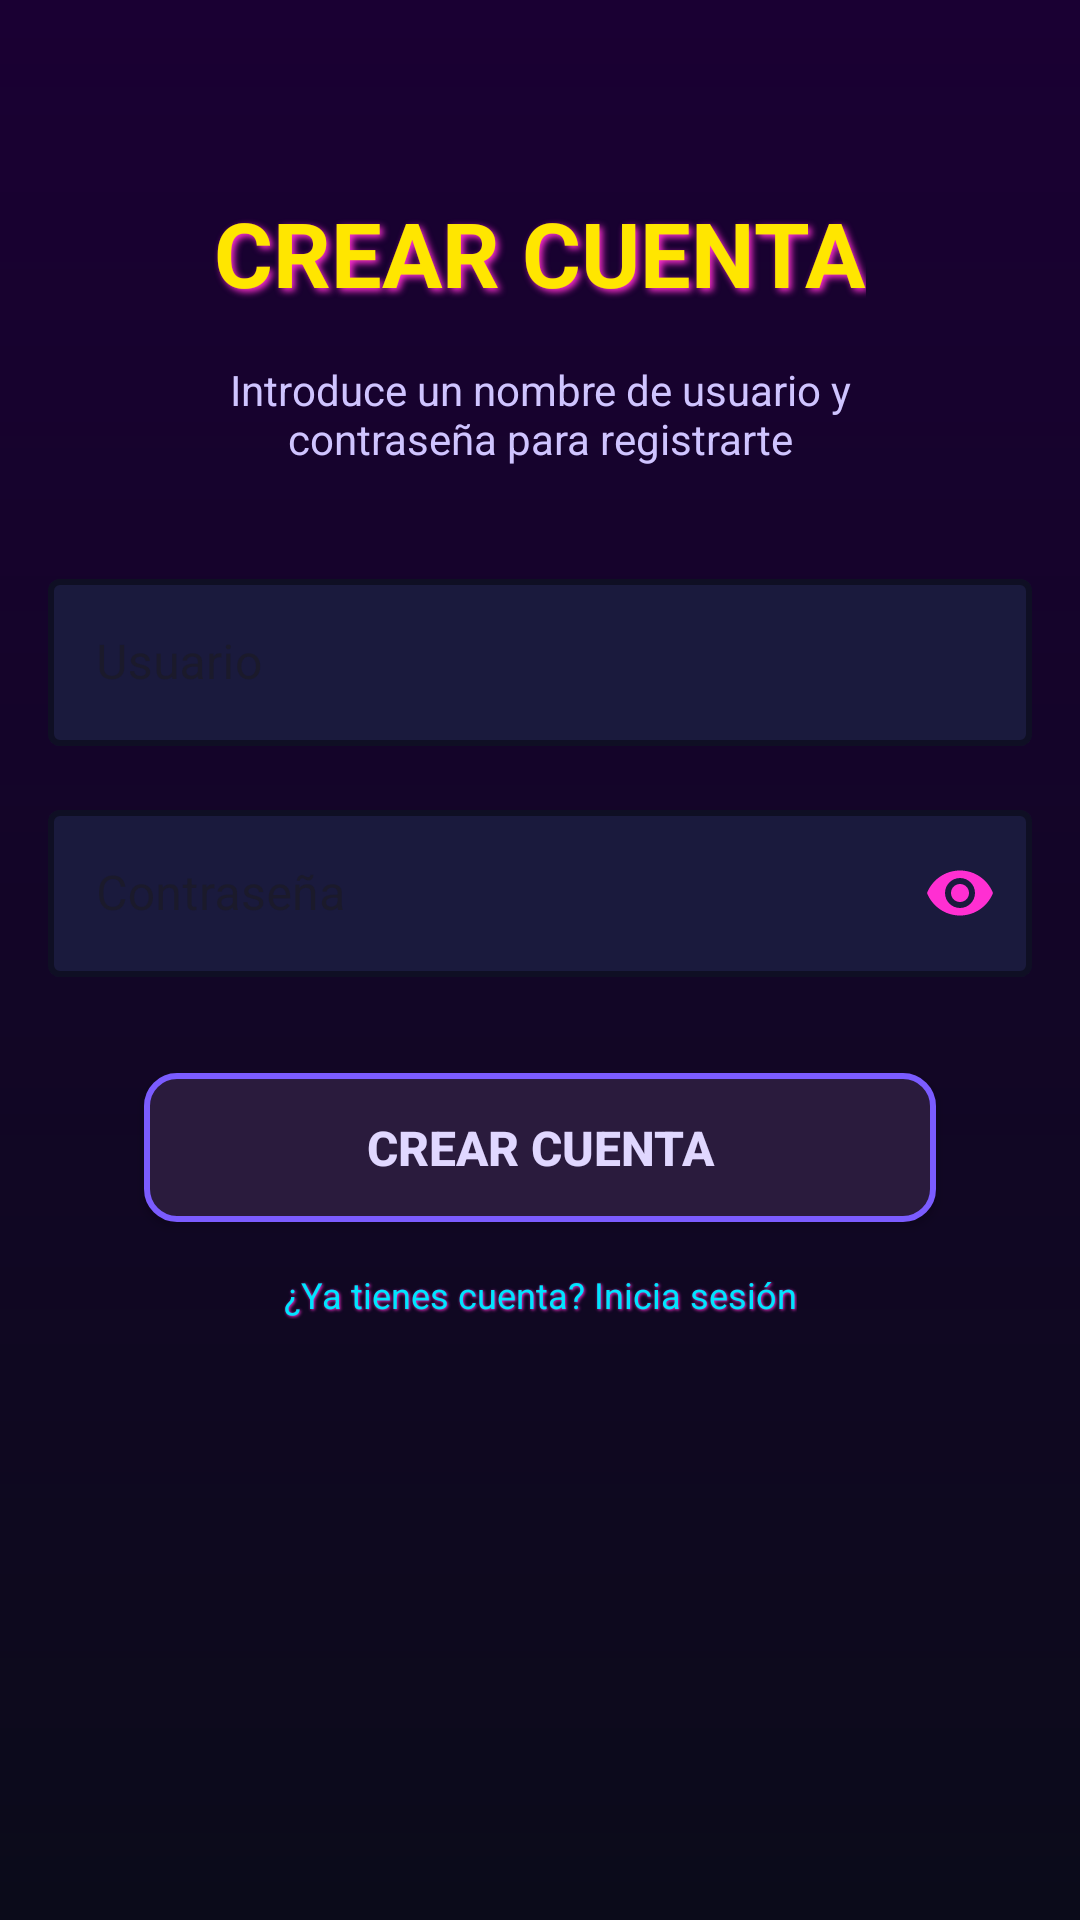

Produce the Android XML layout that renders to this screen, including the resource entries it uses.
<!-- AndroidManifest.xml: application theme Theme.FerrolApp -->
<!-- res/layout/fragment_register.xml -->
<?xml version="1.0" encoding="utf-8"?>
<androidx.constraintlayout.widget.ConstraintLayout
    xmlns:android="http://schemas.android.com/apk/res/android"
    xmlns:app="http://schemas.android.com/apk/res-auto"
    android:layout_width="match_parent"
    android:layout_height="match_parent"
    android:background="@drawable/bg_retro"
    android:padding="16dp">

    
    <TextView
        android:id="@+id/title"
        android:layout_width="wrap_content"
        android:layout_height="wrap_content"
        android:text="CREAR CUENTA"
        android:textSize="30sp"
        android:textStyle="bold"
        android:textColor="@color/neon_yellow"
        android:shadowColor="@color/neon_pink"
        android:shadowDx="3"
        android:shadowDy="3"
        android:shadowRadius="6"
        app:layout_constraintTop_toTopOf="parent"
        app:layout_constraintStart_toStartOf="parent"
        app:layout_constraintEnd_toEndOf="parent"
        android:layout_marginTop="48dp"/>

    
    <TextView
        android:id="@+id/subtitle"
        android:layout_width="280dp"
        android:layout_height="wrap_content"
        android:text="Introduce un nombre de usuario y contraseña para registrarte"
        android:textSize="14sp"
        android:textColor="#CFC4FF"
        android:gravity="center"
        app:layout_constraintTop_toBottomOf="@id/title"
        app:layout_constraintStart_toStartOf="parent"
        app:layout_constraintEnd_toEndOf="parent"
        android:layout_marginTop="16dp"/>

    
    <com.google.android.material.textfield.TextInputLayout
        android:id="@+id/tilUser"
        style="@style/NeonTextInput"
        android:layout_width="0dp"
        android:layout_height="wrap_content"
        android:hint="Usuario"
        app:boxBackgroundMode="outline"
        app:layout_constraintTop_toBottomOf="@id/subtitle"
        app:layout_constraintStart_toStartOf="parent"
        app:layout_constraintEnd_toEndOf="parent"
        android:layout_marginTop="32dp">

        <com.google.android.material.textfield.TextInputEditText
            android:id="@+id/etUser"
            android:layout_width="match_parent"
            android:layout_height="wrap_content"
            android:inputType="text"
            android:textColor="#FFFFFF"
            android:textColorHint="#9A8CFF"/>
    </com.google.android.material.textfield.TextInputLayout>

    
    <com.google.android.material.textfield.TextInputLayout
        android:id="@+id/tilPassword"
        style="@style/NeonTextInput"
        android:layout_width="0dp"
        android:layout_height="wrap_content"
        android:hint="Contraseña"
        app:boxBackgroundMode="outline"
        app:endIconMode="password_toggle"
        app:endIconTint="@color/neon_pink"
        app:layout_constraintTop_toBottomOf="@id/tilUser"
        app:layout_constraintStart_toStartOf="parent"
        app:layout_constraintEnd_toEndOf="parent"
        android:layout_marginTop="16dp">

        <com.google.android.material.textfield.TextInputEditText
            android:id="@+id/etPassword"
            android:layout_width="match_parent"
            android:layout_height="wrap_content"
            android:inputType="textPassword"
            android:textColor="#FFFFFF"
            android:textColorHint="#9A8CFF"/>
    </com.google.android.material.textfield.TextInputLayout>

    
    <androidx.appcompat.widget.AppCompatButton
        android:id="@+id/btnCreateAccount"
        android:layout_width="0dp"
        android:layout_height="wrap_content"
        android:text="CREAR CUENTA"
        android:textColor="#E0D7FF"
        android:textStyle="bold"
        android:textSize="16sp"
        android:background="@drawable/btn_arcade_glow"
        android:padding="14dp"
        app:layout_constraintTop_toBottomOf="@id/tilPassword"
        app:layout_constraintStart_toStartOf="parent"
        app:layout_constraintEnd_toEndOf="parent"
        android:layout_marginTop="32dp"
        android:layout_marginStart="32dp"
        android:layout_marginEnd="32dp"/>

    
    <TextView
        android:id="@+id/tvGoLogin"
        android:layout_width="wrap_content"
        android:layout_height="wrap_content"
        android:text="¿Ya tienes cuenta? Inicia sesión"
        android:textColor="@color/neon_blue"
        android:textSize="12sp"
        android:shadowColor="@color/neon_pink"
        android:shadowDx="1"
        android:shadowDy="1"
        android:shadowRadius="2"
        app:layout_constraintTop_toBottomOf="@id/btnCreateAccount"
        app:layout_constraintStart_toStartOf="parent"
        app:layout_constraintEnd_toEndOf="parent"
        android:layout_marginTop="16dp"/>
</androidx.constraintlayout.widget.ConstraintLayout>
<!-- resources referenced by this layout -->
<resources>
  <color name="neon_blue">#00E5FF</color>
  <color name="neon_pink">#FF2FD2</color>
  <color name="neon_yellow">#FFE600</color>
  <!-- drawable bg_retro (drawable) -->
  <?xml version="1.0" encoding="utf-8"?>
  <shape xmlns:android="http://schemas.android.com/apk/res/android">
      <gradient
          android:startColor="#0B0B1A"
          android:endColor="#1A0033"
          android:angle="90"/>
  </shape>
  <!-- drawable btn_arcade_glow (drawable) -->
  <selector xmlns:android="http://schemas.android.com/apk/res/android">
  
      
      <item android:state_pressed="true">
          <shape>
              <solid android:color="#3C2A5F"/>
              <stroke
                  android:width="3dp"
                  android:color="#B388FF"/>
              <corners android:radius="10dp"/>
          </shape>
      </item>
  
      
      <item>
          <shape>
              <solid android:color="#2A1B3D"/>
              <stroke
                  android:width="2dp"
                  android:color="#7B5CFF"/>
              <corners android:radius="10dp"/>
          </shape>
      </item>
  
  </selector>
  <style name="NeonTextInput" parent="Widget.MaterialComponents.TextInputLayout.OutlinedBox">
          <item name="boxStrokeColor">@color/neon_cyan</item>
          <item name="boxStrokeWidth">2dp</item>
          <item name="boxStrokeWidthFocused">3dp</item>
          <item name="hintTextColor">@color/neon_purple</item>
          <item name="boxBackgroundColor">@color/dark_bg</item>
      </style>
  <style name="Theme.FerrolApp" parent="Base.Theme.FerrolApp" />
  <color name="neon_cyan">#00F5FF</color>
  <color name="neon_purple">#9A8CFF</color>
  <color name="dark_bg">#1A1A3D</color>
  <style name="Base.Theme.FerrolApp" parent="Theme.Material3.DayNight.NoActionBar">
          
          
      </style>
</resources>
